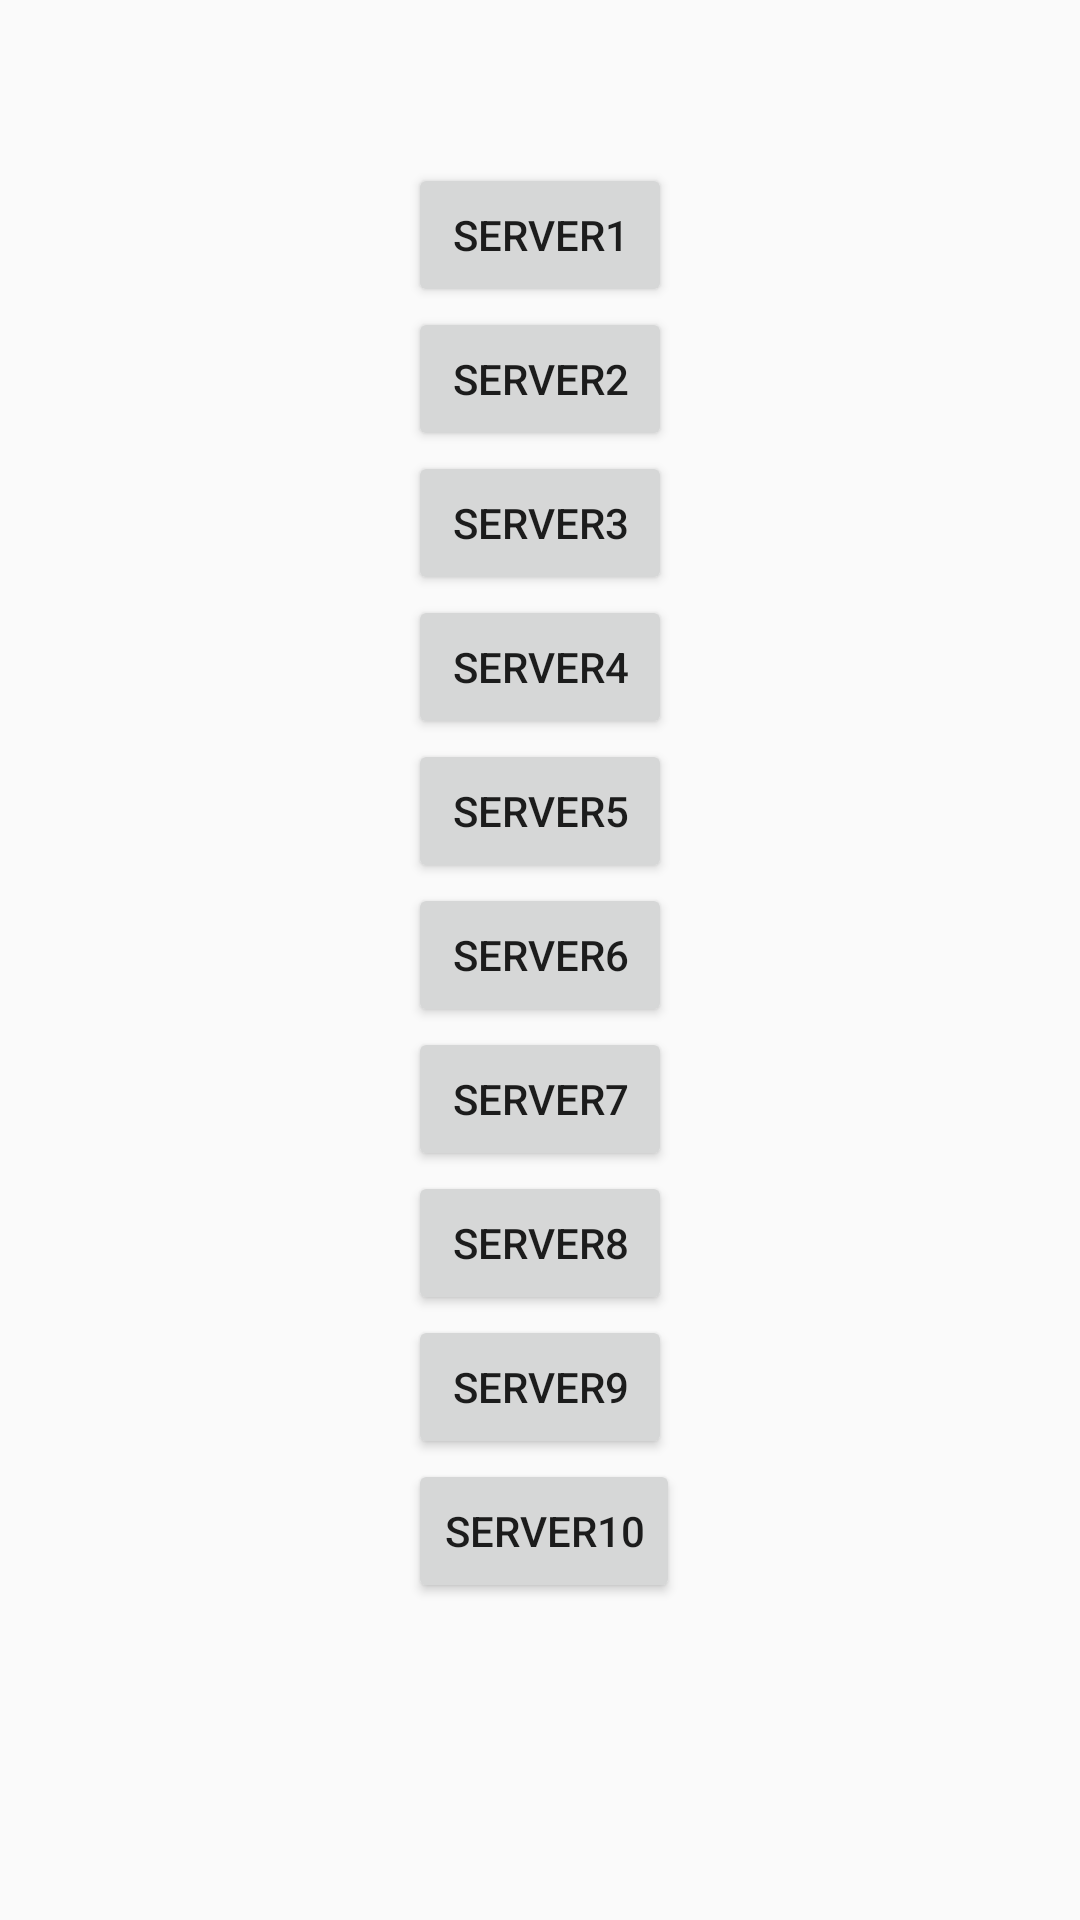

Layout XML and referenced resources for this Android screen:
<!-- AndroidManifest.xml: application theme AppTheme -->
<!-- res/layout/activity_chouse_server.xml -->
<?xml version="1.0" encoding="utf-8"?>
<androidx.constraintlayout.widget.ConstraintLayout xmlns:android="http://schemas.android.com/apk/res/android"
    xmlns:app="http://schemas.android.com/apk/res-auto"
    xmlns:tools="http://schemas.android.com/tools"
    android:layout_width="match_parent"
    android:layout_height="match_parent"
    android:background="@drawable/background_main"
    tools:context=".ChooseServerActivity">

    <Button
        android:id="@+id/button0"
        android:layout_width="wrap_content"
        android:layout_height="wrap_content"
        android:text="Server1"
        app:layout_constraintBottom_toBottomOf="parent"
        app:layout_constraintEnd_toEndOf="parent"
        app:layout_constraintStart_toStartOf="parent"
        app:layout_constraintTop_toTopOf="parent"
        app:layout_constraintVertical_bias="0.092" />

    <Button
        android:id="@+id/button1"
        android:layout_width="wrap_content"
        android:layout_height="wrap_content"
        android:text="Server2"
        app:layout_constraintEnd_toEndOf="@id/button0"
        app:layout_constraintHorizontal_bias="0.0"
        app:layout_constraintStart_toStartOf="@id/button0"
        app:layout_constraintTop_toBottomOf="@+id/button0" />

    <Button
        android:id="@+id/button2"
        android:layout_width="wrap_content"
        android:layout_height="wrap_content"
        android:text="Server3"
        app:layout_constraintEnd_toEndOf="@+id/button1"
        app:layout_constraintHorizontal_bias="0.498"
        app:layout_constraintStart_toStartOf="@+id/button1"
        app:layout_constraintTop_toBottomOf="@+id/button1" />

    <Button
        android:id="@+id/button3"
        android:layout_width="wrap_content"
        android:layout_height="wrap_content"
        android:text="Server4"
        app:layout_constraintEnd_toEndOf="@+id/button2"
        app:layout_constraintStart_toStartOf="@+id/button2"
        app:layout_constraintTop_toBottomOf="@+id/button2" />

    <Button
        android:id="@+id/button4"
        android:layout_width="wrap_content"
        android:layout_height="wrap_content"
        android:text="Server5"
        app:layout_constraintEnd_toEndOf="@+id/button3"
        app:layout_constraintHorizontal_bias="0.498"
        app:layout_constraintStart_toStartOf="@+id/button3"
        app:layout_constraintTop_toBottomOf="@+id/button3" />

    <Button
        android:id="@+id/button5"
        android:layout_width="wrap_content"
        android:layout_height="wrap_content"
        android:text="Server6"
        app:layout_constraintEnd_toEndOf="@+id/button4"
        app:layout_constraintHorizontal_bias="0.501"
        app:layout_constraintStart_toStartOf="@+id/button4"
        app:layout_constraintTop_toBottomOf="@+id/button4" />

    <Button
        android:id="@+id/button6"
        android:layout_width="wrap_content"
        android:layout_height="wrap_content"
        android:text="Server7"
        app:layout_constraintEnd_toEndOf="@+id/button5"
        app:layout_constraintHorizontal_bias="0.498"
        app:layout_constraintStart_toStartOf="@+id/button5"
        app:layout_constraintTop_toBottomOf="@+id/button5" />

    <Button
        android:id="@+id/button7"
        android:layout_width="wrap_content"
        android:layout_height="wrap_content"
        android:text="Server8"
        app:layout_constraintEnd_toEndOf="@+id/button6"
        app:layout_constraintHorizontal_bias="0.0"
        app:layout_constraintStart_toStartOf="@+id/button6"
        app:layout_constraintTop_toBottomOf="@+id/button6" />

    <Button
        android:id="@+id/button8"
        android:layout_width="wrap_content"
        android:layout_height="wrap_content"
        android:text="Server9"
        app:layout_constraintEnd_toEndOf="@+id/button7"
        app:layout_constraintHorizontal_bias="1.0"
        app:layout_constraintStart_toStartOf="@+id/button7"
        app:layout_constraintTop_toBottomOf="@+id/button7" />

    <Button
        android:id="@+id/button9"
        android:layout_width="wrap_content"
        android:layout_height="wrap_content"
        android:text="Server10"
        app:layout_constraintEnd_toEndOf="@+id/button8"
        app:layout_constraintHorizontal_bias="0.0"
        app:layout_constraintStart_toStartOf="@+id/button8"
        app:layout_constraintTop_toBottomOf="@+id/button8" />
</androidx.constraintlayout.widget.ConstraintLayout>
<!-- resources referenced by this layout -->
<resources>
  <style name="AppTheme" parent="Theme.AppCompat.Light.NoActionBar">
          
          <item name="colorPrimary">@color/black</item>
          <item name="colorPrimaryDark">@color/black</item>
          <item name="colorAccent">@color/purple_700</item>
      </style>
  <color name="black">#FF000000</color>
  <color name="purple_700">#FF3700B3</color>
</resources>
